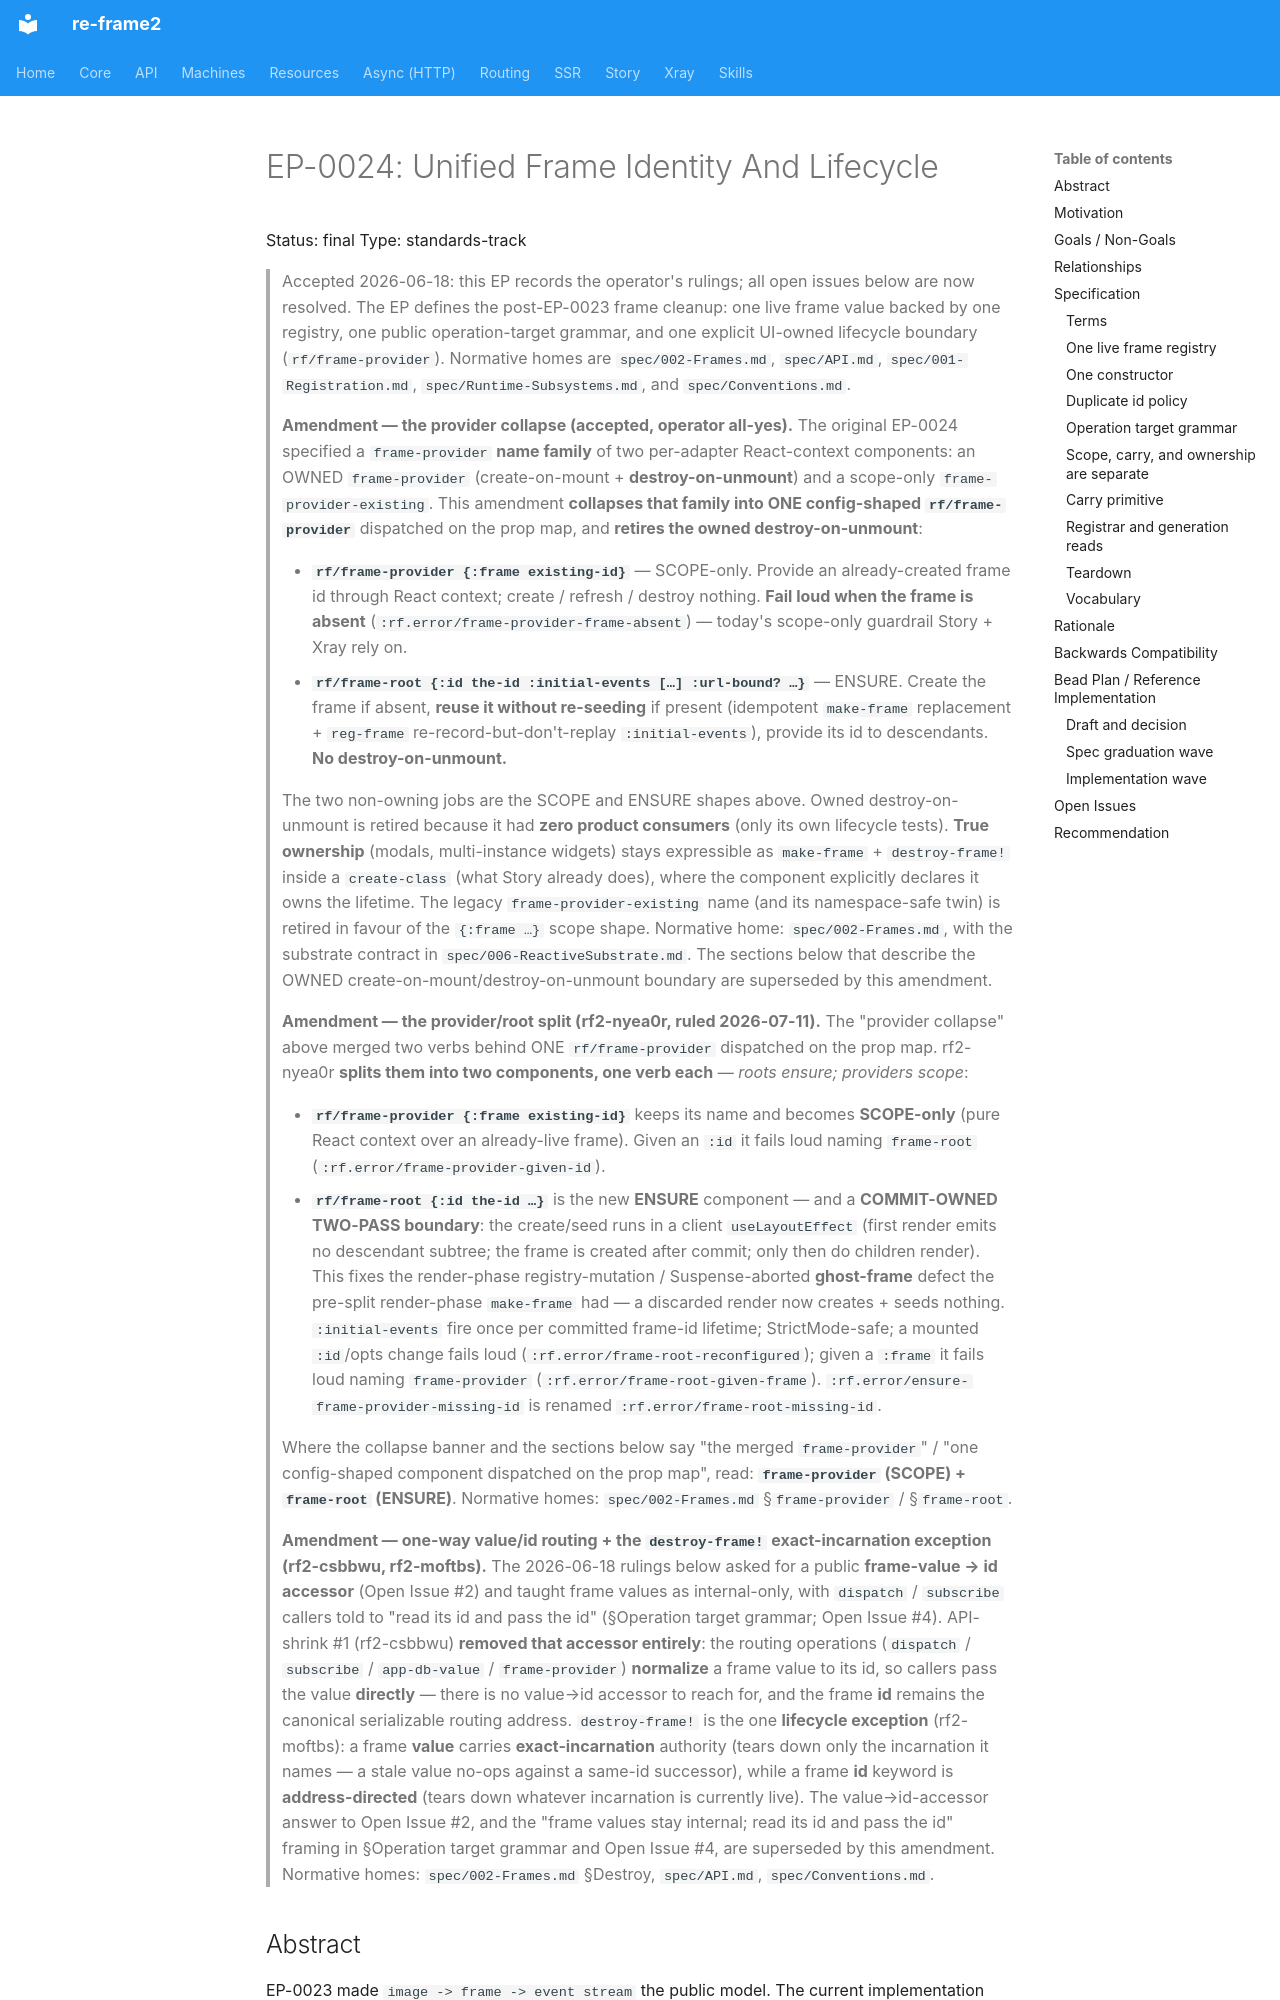

repository: day8/re-frame2 · page: EP/EP-0024-unified-frame-identity-and-lifecycle/index.html · generator: mkdocs

# EP-0024: Unified Frame Identity And Lifecycle

Status: final
Type: standards-track

> Accepted 2026-06-18: this EP records the operator's rulings; all open issues
> below are now resolved.
> The EP defines the post-EP-0023 frame cleanup: one live frame value backed by
> one registry, one public operation-target grammar, and one explicit UI-owned
> lifecycle boundary (`rf/frame-provider`). Normative homes are `spec/002-Frames.md`,
> `spec/API.md`, `spec/001-Registration.md`, `spec/Runtime-Subsystems.md`, and
> `spec/Conventions.md`.

> **Amendment — the provider collapse (accepted, operator all-yes).** The
> original EP-0024 specified a `frame-provider` **name family** of two
> per-adapter React-context components: an OWNED `frame-provider`
> (create-on-mount + **destroy-on-unmount**) and a scope-only
> `frame-provider-existing`. This amendment **collapses that family into ONE
> config-shaped `rf/frame-provider`** dispatched on the prop map, and **retires
> the owned destroy-on-unmount**:
>
> - **`rf/frame-provider {:frame existing-id}`** — SCOPE-only. Provide an
>   already-created frame id through React context; create / refresh / destroy
>   nothing. **Fail loud when the frame is absent**
>   (`:rf.error/frame-provider-frame-absent`) — today's scope-only guardrail
>   Story + Xray rely on.
> - **`rf/frame-root {:id the-id :initial-events […] :url-bound? …}`** —
>   ENSURE. Create the frame if absent, **reuse it without re-seeding** if
>   present (idempotent `make-frame` replacement + `reg-frame`
>   re-record-but-don't-replay `:initial-events`), provide its id to
>   descendants. **No destroy-on-unmount.**
>
> The two non-owning jobs are the SCOPE and ENSURE shapes above. Owned
> destroy-on-unmount is retired because it had **zero product consumers** (only
> its own lifecycle tests). **True ownership** (modals, multi-instance widgets)
> stays expressible as `make-frame` + `destroy-frame!` inside a `create-class`
> (what Story already does), where the component explicitly declares it owns
> the lifetime. The legacy `frame-provider-existing` name (and its
> namespace-safe twin) is retired in favour of the `{:frame …}` scope shape.
> Normative home: `spec/002-Frames.md`, with the substrate contract in
> `spec/006-ReactiveSubstrate.md`. The sections below that describe the OWNED
> create-on-mount/destroy-on-unmount boundary are superseded by this amendment.

> **Amendment — the provider/root split (rf2-nyea0r, ruled 2026-07-11).** The
> "provider collapse" above merged two verbs behind ONE `rf/frame-provider`
> dispatched on the prop map. rf2-nyea0r **splits them into two components,
> one verb each** — *roots ensure; providers scope*:
>
> - **`rf/frame-provider {:frame existing-id}`** keeps its name and becomes
>   **SCOPE-only** (pure React context over an already-live frame). Given an
>   `:id` it fails loud naming `frame-root` (`:rf.error/frame-provider-given-id`).
> - **`rf/frame-root {:id the-id …}`** is the new **ENSURE** component — and a
>   **COMMIT-OWNED TWO-PASS boundary**: the create/seed runs in a client
>   `useLayoutEffect` (first render emits no descendant subtree; the frame is
>   created after commit; only then do children render). This fixes the
>   render-phase registry-mutation / Suspense-aborted **ghost-frame** defect the
>   pre-split render-phase `make-frame` had — a discarded render now creates +
>   seeds nothing. `:initial-events` fire once per committed frame-id lifetime;
>   StrictMode-safe; a mounted `:id`/opts change fails loud
>   (`:rf.error/frame-root-reconfigured`); given a `:frame` it fails loud naming
>   `frame-provider` (`:rf.error/frame-root-given-frame`). `:rf.error/ensure-frame-provider-missing-id`
>   is renamed `:rf.error/frame-root-missing-id`.
>
> Where the collapse banner and the sections below say "the merged
> `frame-provider`" / "one config-shaped component dispatched on the prop map",
> read: **`frame-provider` (SCOPE) + `frame-root` (ENSURE)**. Normative homes:
> `spec/002-Frames.md` §`frame-provider` / §`frame-root`.
